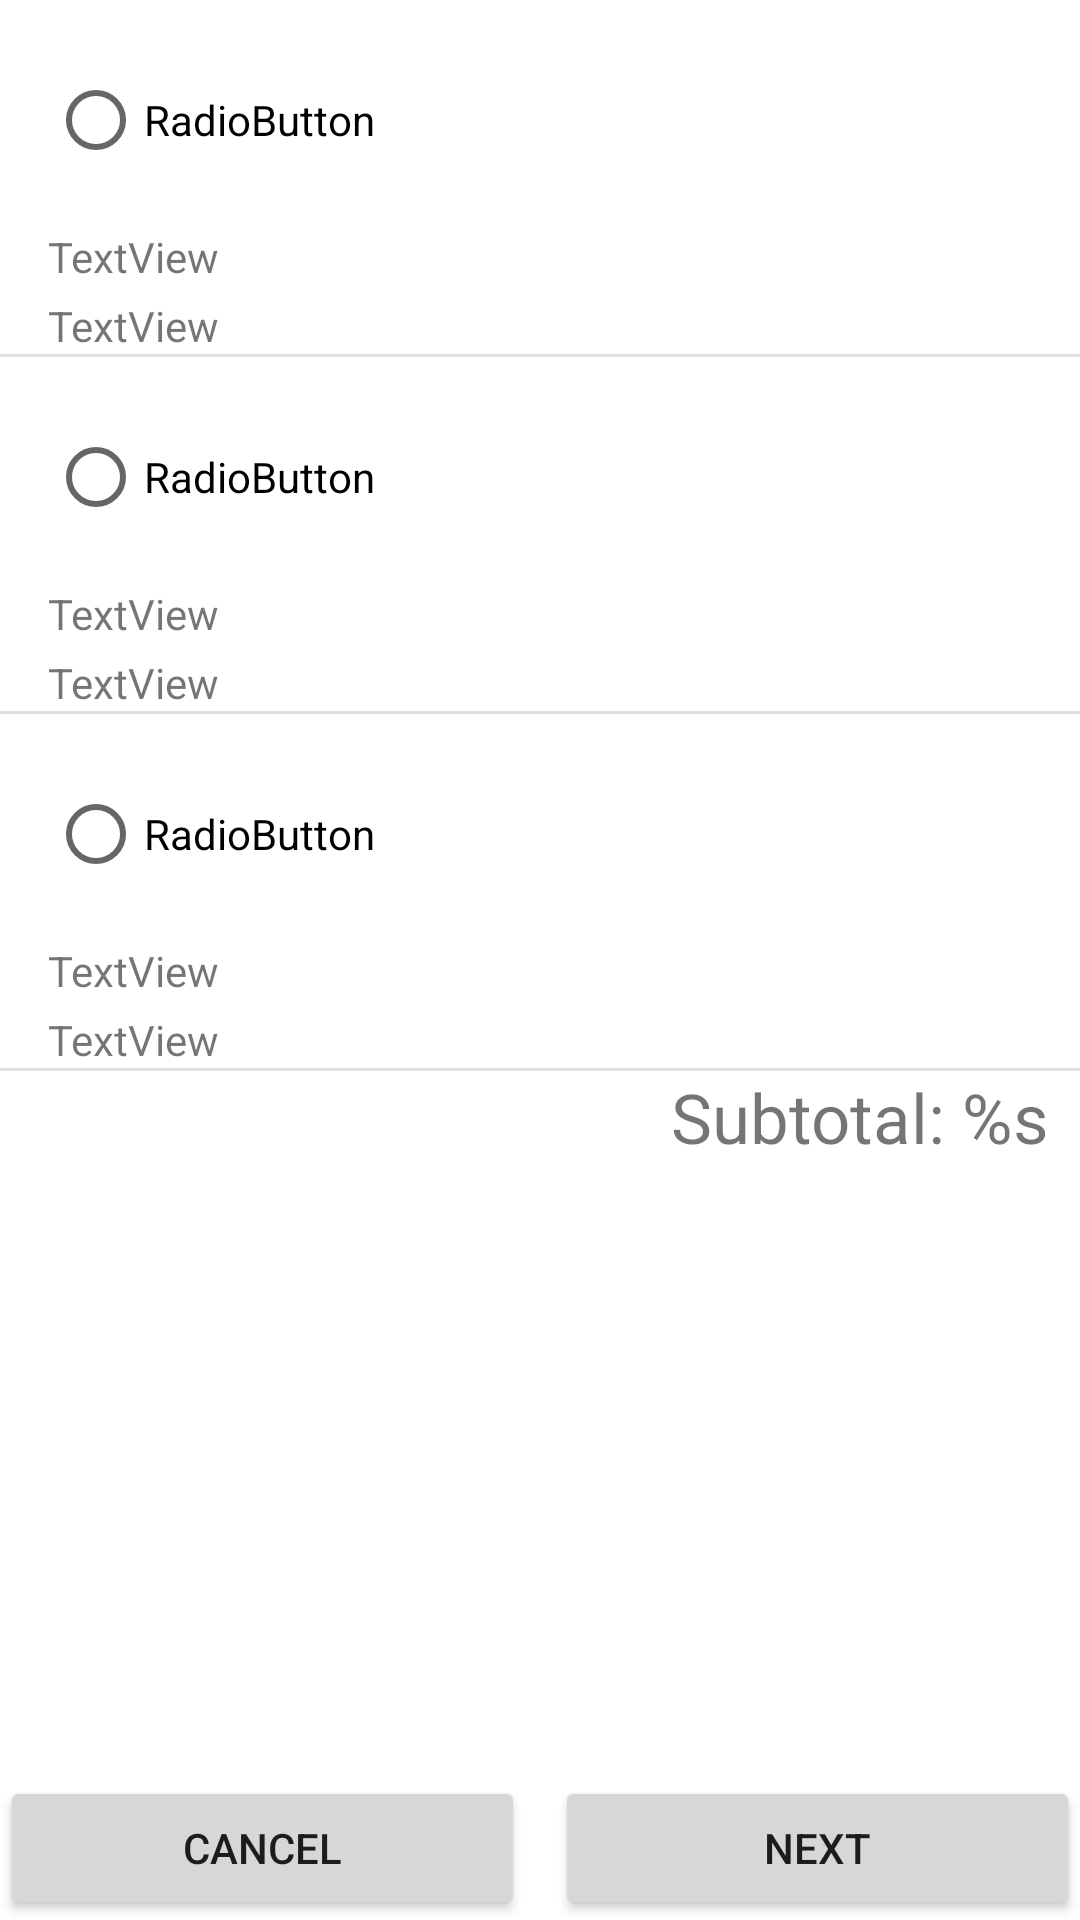

Produce the Android XML layout that renders to this screen, including the resource entries it uses.
<!-- AndroidManifest.xml: application theme Theme.LunchTime -->
<!-- res/layout/fragment_accompaniment_menu.xml -->
<?xml version="1.0" encoding="utf-8"?>
<LinearLayout xmlns:android="http://schemas.android.com/apk/res/android"
    xmlns:app="http://schemas.android.com/apk/res-auto"
    xmlns:tools="http://schemas.android.com/tools"

    android:layout_width="match_parent"
    android:layout_height="match_parent"
    android:orientation="vertical"
    tools:context="UI.order.EntreeMenuFragment">

    <RadioGroup
        android:id="@+id/options"
        android:layout_width="match_parent"
        android:layout_height="wrap_content">

        <RadioButton
            android:id="@+id/bread"
            android:layout_width="wrap_content"
            android:layout_height="wrap_content"
            android:layout_marginStart="16dp"
            android:layout_marginTop="16dp"
            android:text="RadioButton" />

        <TextView
            android:id="@+id/bread_description"
            android:layout_width="wrap_content"
            android:layout_height="wrap_content"
            android:layout_marginStart="16dp"
            android:layout_marginTop="12dp"
            android:text="TextView"
            app:layout_constraintStart_toStartOf="parent"
            app:layout_constraintTop_toBottomOf="@+id/radioButton" />

        <TextView
            android:id="@+id/bread_price"
            android:layout_width="wrap_content"
            android:layout_height="wrap_content"
            android:layout_marginStart="16dp"
            android:layout_marginTop="4dp"
            android:text="TextView"
            app:layout_constraintStart_toStartOf="parent"
            app:layout_constraintTop_toBottomOf="@+id/textView" />

        <View
            android:id="@+id/divider1"
            android:layout_width="409dp"
            android:layout_height="1dp"
            android:background="?android:attr/listDivider"
            tools:layout_editor_absoluteX="1dp"
            tools:layout_editor_absoluteY="136dp" />

        <RadioButton
            android:id="@+id/berries"
            android:layout_width="wrap_content"
            android:layout_height="wrap_content"
            android:layout_marginStart="16dp"
            android:layout_marginTop="16dp"
            android:text="RadioButton" />

        <TextView
            android:id="@+id/berries_description"
            android:layout_width="wrap_content"
            android:layout_height="wrap_content"
            android:layout_marginStart="16dp"
            android:layout_marginTop="12dp"
            android:text="TextView"
            app:layout_constraintStart_toStartOf="parent"
            app:layout_constraintTop_toBottomOf="@+id/radioButton" />

        <TextView
            android:id="@+id/berries_price2"
            android:layout_width="wrap_content"
            android:layout_height="wrap_content"
            android:layout_marginStart="16dp"
            android:layout_marginTop="4dp"
            android:text="TextView"
            app:layout_constraintStart_toStartOf="parent"
            app:layout_constraintTop_toBottomOf="@+id/textView" />

        <View
            android:id="@+id/divider2"
            android:layout_width="409dp"
            android:layout_height="1dp"
            android:background="?android:attr/listDivider"
            tools:layout_editor_absoluteX="1dp"
            tools:layout_editor_absoluteY="136dp" />

        <RadioButton
            android:id="@+id/pickles"
            android:layout_width="wrap_content"
            android:layout_height="wrap_content"
            android:layout_marginStart="16dp"
            android:layout_marginTop="16dp"
            android:text="RadioButton" />

        <TextView
            android:id="@+id/pickles_description"
            android:layout_width="wrap_content"
            android:layout_height="wrap_content"
            android:layout_marginStart="16dp"
            android:layout_marginTop="12dp"
            android:text="TextView"
            app:layout_constraintStart_toStartOf="parent"
            app:layout_constraintTop_toBottomOf="@+id/radioButton" />

        <TextView
            android:id="@+id/pickles_price"
            android:layout_width="wrap_content"
            android:layout_height="wrap_content"
            android:layout_marginStart="16dp"
            android:layout_marginTop="4dp"
            android:text="TextView"
            app:layout_constraintStart_toStartOf="parent"
            app:layout_constraintTop_toBottomOf="@+id/textView" />

        <View
            android:id="@+id/divider3"
            android:layout_width="409dp"
            android:layout_height="1dp"
            android:background="?android:attr/listDivider"
            tools:layout_editor_absoluteX="1dp"
            tools:layout_editor_absoluteY="136dp" />
    </RadioGroup>

    <TextView
        android:id="@+id/subTotal"
        android:layout_width="wrap_content"
        android:layout_height="wrap_content"
        android:layout_gravity="right"
        android:layout_marginEnd="10dp"
        android:text="@string/subtotal"
        android:textSize="23sp" />

    <LinearLayout
        android:layout_width="match_parent"
        android:layout_height="match_parent"
        android:orientation="horizontal"
        android:gravity="bottom">

        <Button
            android:id="@+id/cancel"
            android:layout_width="wrap_content"
            android:layout_height="wrap_content"
            android:layout_marginEnd="10dp"
            android:layout_weight="50"
            android:text="@string/cancel" />

        <Button
            android:id="@+id/next"
            android:layout_width="wrap_content"
            android:layout_height="wrap_content"
            android:layout_weight="50"
            android:text="@string/next" />
    </LinearLayout>

</LinearLayout>
<!-- resources referenced by this layout -->
<resources>
  <string name="cancel">Cancel</string>
  <string name="next">Next</string>
  <string name="subtotal">Subtotal: %s</string>
  <style name="Theme.LunchTime" parent="Theme.MaterialComponents.DayNight.DarkActionBar">
          
          <item name="colorPrimary">@color/purple_500</item>
          <item name="colorPrimaryVariant">@color/purple_700</item>
          <item name="colorOnPrimary">@color/white</item>
          
          <item name="colorSecondary">@color/teal_200</item>
          <item name="colorSecondaryVariant">@color/teal_700</item>
          <item name="colorOnSecondary">@color/black</item>
          
          <item name="android:statusBarColor" tools:targetApi="l">?attr/colorPrimaryVariant</item>
          
      </style>
  <!-- not gathered from this repository: default colours our renderer supplied (Android Studio template values) -->
  <color name="purple_500">#FF6200EE</color>
  <color name="purple_700">#FF3700B3</color>
  <color name="teal_200">#FF03DAC5</color>
  <color name="teal_700">#FF018786</color>
  <color name="black">#FF000000</color>
  <color name="white">#FFFFFFFF</color>
</resources>
